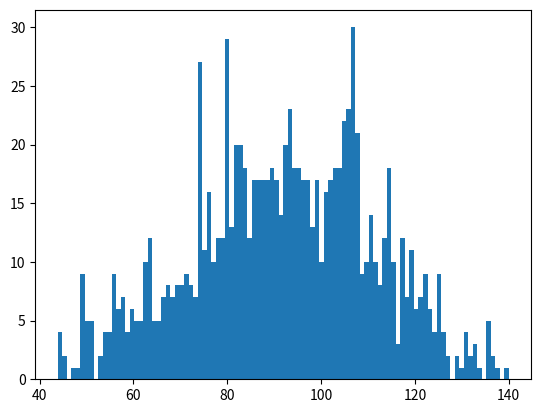

Reproduce this figure in Python.
#!/usr/bin/env python3
# pylint: disable=R0914,C0103,R0915,C0301
"""
    mcmc test
"""

import numpy.random as nprand
import scipy.stats as ss
from matplotlib import pyplot as plt

# set target value
target_value = 90
target_std = 25

# set initial value
current_value = 80
value_chain = []
value_chain.append(current_value)

# create proposal distribution N(0,25)
noise = lambda: 5*nprand.randn()

# Generate proposed value
for i in range(1000):
    proposed_value = current_value + noise()

    # Find the height of target at proposed and current value
    proposed_height = ss.norm(proposed_value, target_std).pdf(target_value)
    current_height = ss.norm(current_value, target_std).pdf(target_value)

    # accept if proposed_height > current_height
    if proposed_height > current_height:
        current_value = proposed_value
        value_chain.append(current_value)
    else: # only accept by probability if proposed height < current_height
        accept_prob = proposed_height/current_height
        if nprand.rand() < accept_prob:
            current_value = proposed_value
            value_chain.append(current_value)
        else:
            value_chain.append(current_value)

# generate histogram
plt.hist(value_chain, 100)
plt.show()
